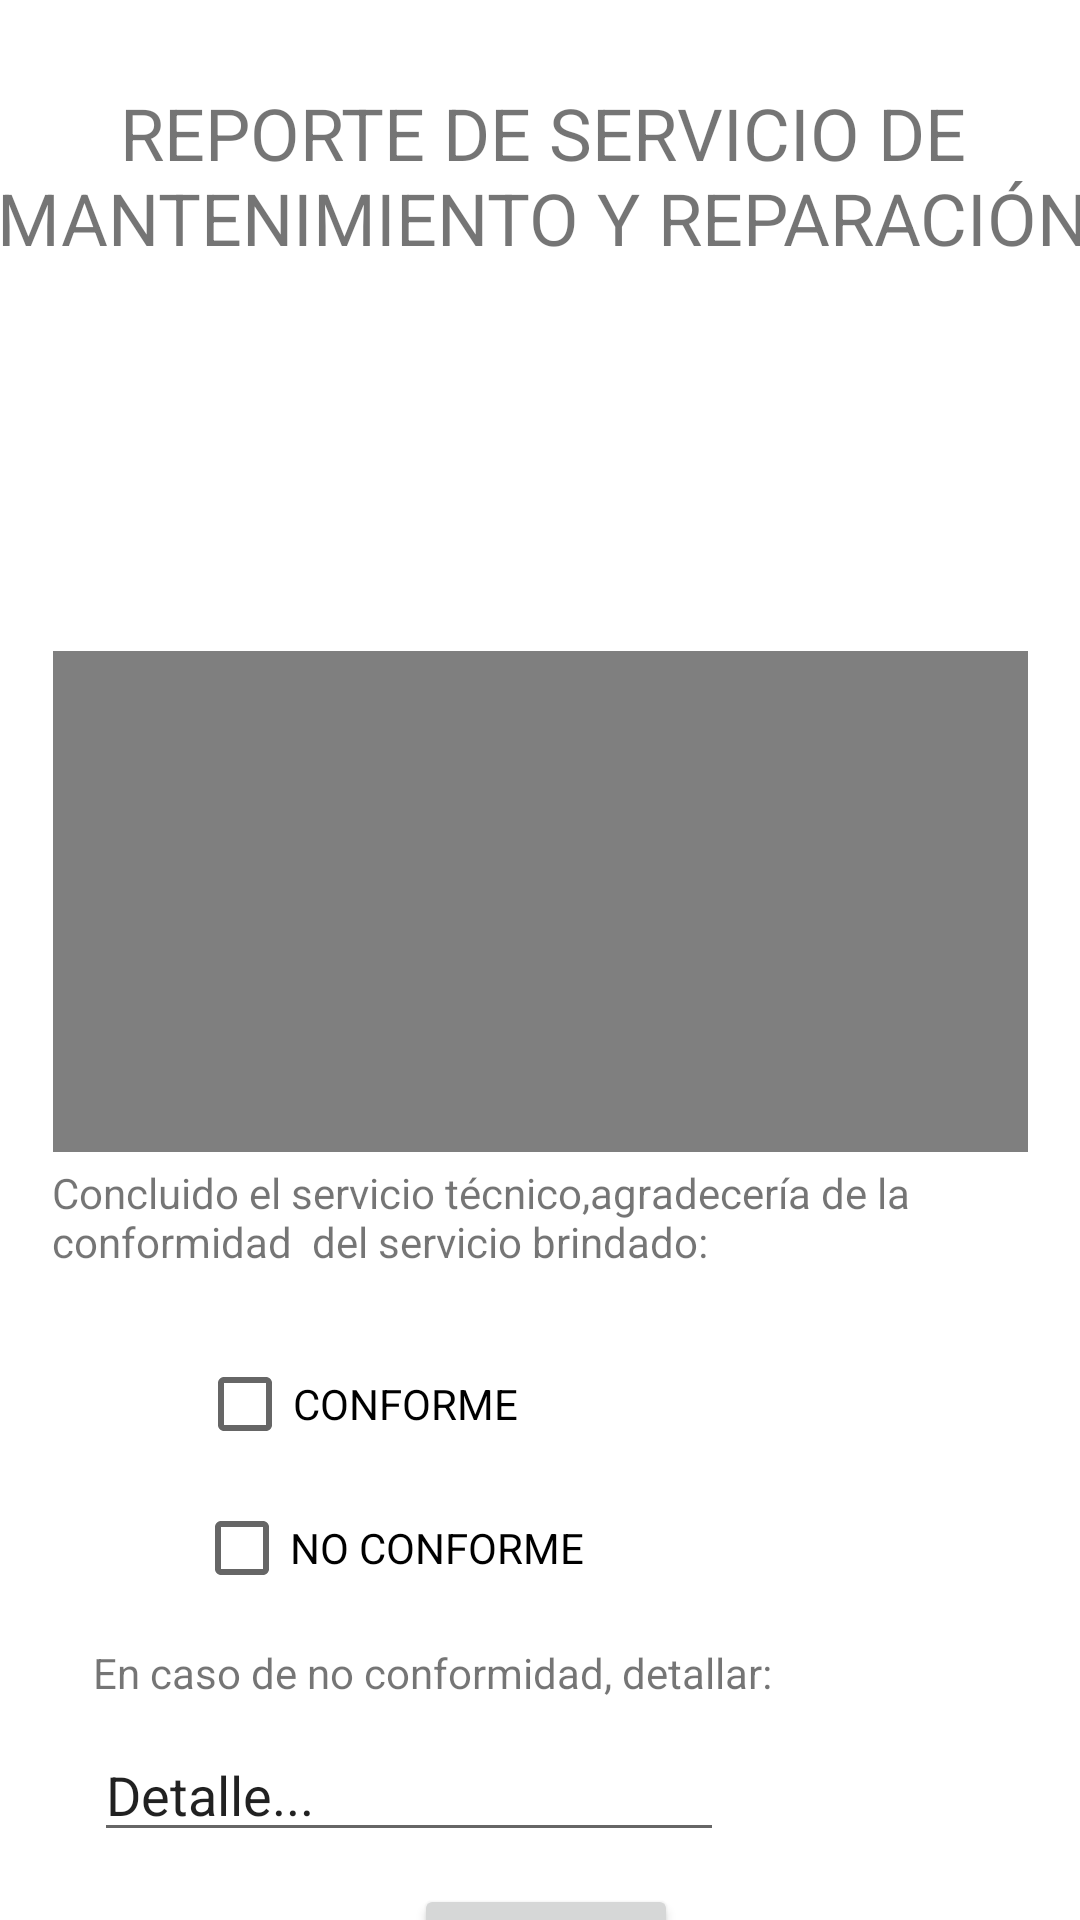

Write the Android layout XML for this screen, with the resource values it uses.
<!-- AndroidManifest.xml: application theme Theme.Sycosmel1 -->
<!-- res/layout/activity_principal7.xml -->
<?xml version="1.0" encoding="utf-8"?>
<androidx.constraintlayout.widget.ConstraintLayout
    xmlns:android="http://schemas.android.com/apk/res/android"
    xmlns:app="http://schemas.android.com/apk/res-auto"
    xmlns:tools="http://schemas.android.com/tools"
    android:layout_width="match_parent"
    android:layout_height="match_parent">

    <TextView
        android:id="@+id/textView15"
        android:layout_width="372dp"
        android:layout_height="76dp"
        android:layout_marginTop="28dp"
        android:text="REPORTE DE SERVICIO DE MANTENIMIENTO Y REPARACIÓN"
        android:textAlignment="center"
        android:textSize="24sp"
        app:layout_constraintEnd_toEndOf="parent"
        app:layout_constraintHorizontal_bias="0.488"
        app:layout_constraintStart_toStartOf="parent"
        app:layout_constraintTop_toTopOf="parent" />

    <ImageView
        android:id="@+id/imageView5"
        android:layout_width="86dp"
        android:layout_height="89dp"
        android:layout_marginTop="112dp"
        app:layout_constraintEnd_toEndOf="parent"
        app:layout_constraintHorizontal_bias="0.498"
        app:layout_constraintStart_toStartOf="parent"
        app:layout_constraintTop_toTopOf="parent"
        app:srcCompat="@drawable/logotipo" />

    <VideoView
        android:id="@+id/videoView"
        android:layout_width="325dp"
        android:layout_height="167dp"
        android:layout_marginTop="16dp"
        app:layout_constraintEnd_toEndOf="parent"
        app:layout_constraintStart_toStartOf="parent"
        app:layout_constraintTop_toBottomOf="@+id/imageView5" />

    <TextView
        android:id="@+id/textView23"
        android:layout_width="326dp"
        android:layout_height="48dp"
        android:layout_marginTop="4dp"
        android:text="Concluido el servicio técnico,agradecería de la conformidad  del servicio brindado:"
        app:layout_constraintEnd_toEndOf="parent"
        app:layout_constraintHorizontal_bias="0.505"
        app:layout_constraintStart_toStartOf="parent"
        app:layout_constraintTop_toBottomOf="@+id/videoView" />

    <CheckBox
        android:id="@+id/checkBox2"
        android:layout_width="wrap_content"
        android:layout_height="wrap_content"
        android:layout_marginTop="56dp"
        android:text="CONFORME"
        app:layout_constraintEnd_toEndOf="parent"
        app:layout_constraintHorizontal_bias="0.259"
        app:layout_constraintStart_toStartOf="parent"
        app:layout_constraintTop_toTopOf="@+id/textView23" />

    <CheckBox
        android:id="@+id/checkBox3"
        android:layout_width="wrap_content"
        android:layout_height="wrap_content"
        android:layout_marginTop="48dp"
        android:text="NO CONFORME"
        app:layout_constraintEnd_toEndOf="parent"
        app:layout_constraintHorizontal_bias="0.281"
        app:layout_constraintStart_toStartOf="parent"
        app:layout_constraintTop_toTopOf="@+id/checkBox2" />



    <TextView
        android:id="@+id/textView28"
        android:layout_width="wrap_content"
        android:layout_height="wrap_content"
        android:layout_marginTop="56dp"
        android:text="En caso de no conformidad, detallar: "
        app:layout_constraintEnd_toEndOf="parent"
        app:layout_constraintHorizontal_bias="0.238"
        app:layout_constraintStart_toStartOf="parent"
        app:layout_constraintTop_toTopOf="@+id/checkBox3" />

    <EditText
        android:id="@+id/editTextTextPersonName10"
        android:layout_width="wrap_content"
        android:layout_height="wrap_content"
        android:layout_marginTop="548dp"
        android:ems="10"
        android:inputType="textPersonName"
        android:text="Detalle..."
        app:layout_constraintEnd_toEndOf="parent"
        app:layout_constraintHorizontal_bias="0.208"
        app:layout_constraintStart_toStartOf="parent"
        app:layout_constraintTop_toTopOf="@+id/textView15" />

    <Button
        android:id="@+id/button12"
        android:layout_width="wrap_content"
        android:layout_height="wrap_content"
        android:layout_marginTop="600dp"
        android:onClick="Siguiente6"
        android:text="ENVIAR"
        app:layout_constraintEnd_toEndOf="parent"
        app:layout_constraintHorizontal_bias="0.507"
        app:layout_constraintStart_toStartOf="parent"
        app:layout_constraintTop_toTopOf="@+id/textView15" />
</androidx.constraintlayout.widget.ConstraintLayout>

    
<!-- resources referenced by this layout -->
<resources>
  <style name="Theme.Sycosmel1" parent="Theme.MaterialComponents.DayNight.DarkActionBar">
          
          <item name="colorPrimary">@color/purple_500</item>
          <item name="colorPrimaryVariant">@color/purple_700</item>
          <item name="colorOnPrimary">@color/white</item>
          
          <item name="colorSecondary">@color/teal_200</item>
          <item name="colorSecondaryVariant">@color/teal_700</item>
          <item name="colorOnSecondary">@color/black</item>
          
          <item name="android:statusBarColor" tools:targetApi="l">?attr/colorPrimaryVariant</item>
          
      </style>
  <!-- not gathered from this repository: default colours our renderer supplied (Android Studio template values) -->
  <color name="purple_500">#FF6200EE</color>
  <color name="purple_700">#FF3700B3</color>
  <color name="teal_200">#FF03DAC5</color>
  <color name="teal_700">#FF018786</color>
  <color name="black">#FF000000</color>
  <color name="white">#FFFFFFFF</color>
</resources>
